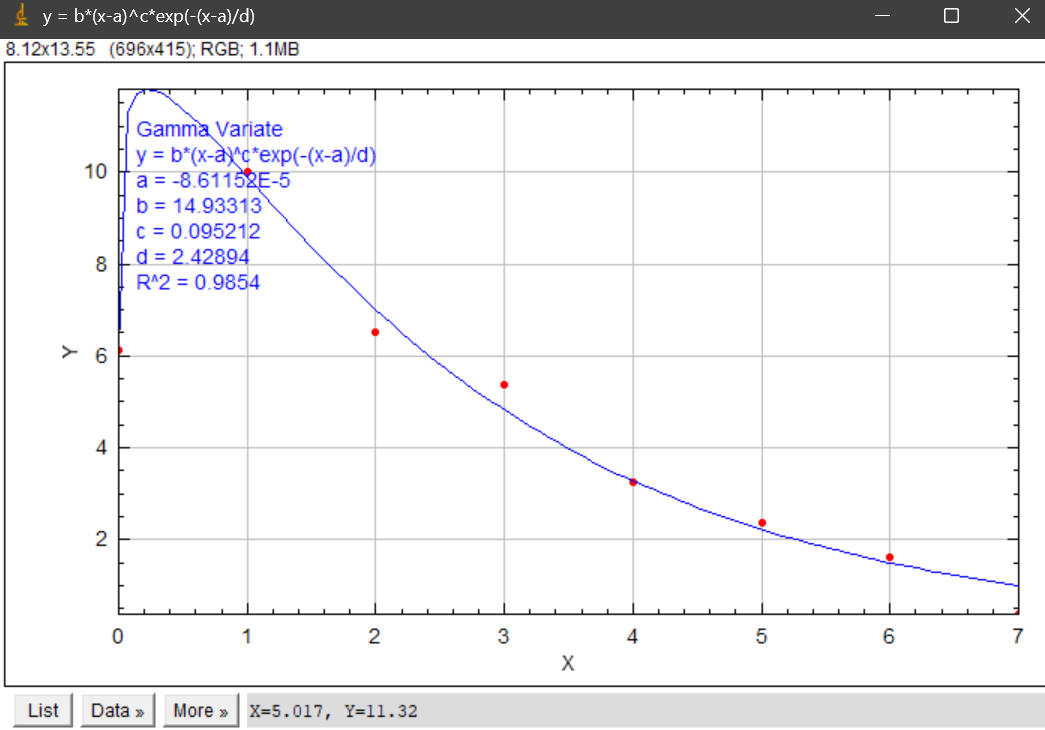

The data file committed next to this chart (first rows):
X, fit, X_data, data
0.00000, 6.125, 0, 6.125
0.07071, 11.27, 1, 10
0.1414, 11.69, 2, 6.5
0.2121, 11.81, 3, 5.375
0.2828, 11.79, 4, 3.25
0.3535, 11.69, 5, 2.375
0.4242, 11.56, 6, 1.625
0.495, 11.39, 7, 0.375
0.5657, 11.21, , 
0.6364, 11.01, , 
0.7071, 10.8, , 
0.7778, 10.58, , 
0.8485, 10.37, , 
0.9192, 10.15, , 
0.9899, 9.925, , 
1.061, 9.704, , 
1.131, 9.483, , 
1.202, 9.265, , 
1.273, 9.048, , 
1.343, 8.834, , 
1.414, 8.622, , 
1.485, 8.414, , 
1.556, 8.209, , 
1.626, 8.007, , 
1.697, 7.809, , 
1.768, 7.614, , 
1.838, 7.424, , 
1.909, 7.237, , 
1.98, 7.053, , 
2.051, 6.874, , 
2.121, 6.698, , 
2.192, 6.526, , 
2.263, 6.358, , 
2.333, 6.194, , 
2.404, 6.033, , 
2.475, 5.877, , 
2.545, 5.723, , 
2.616, 5.574, , 
2.687, 5.427, , 
2.758, 5.285, , 
2.828, 5.146, , 
2.899, 5.01, , 
2.97, 4.877, , 
3.04, 4.748, , 
3.111, 4.622, , 
3.182, 4.499, , 
3.253, 4.379, , 
3.323, 4.262, , 
3.394, 4.148, , 
3.465, 4.037, , 
3.535, 3.929, , 
3.606, 3.823, , 
3.677, 3.72, , 
3.747, 3.62, , 
3.818, 3.522, , 
3.889, 3.427, , 
3.96, 3.335, , 
4.03, 3.245, , 
4.101, 3.157, , 
4.172, 3.071, , 
... 40 more rows
